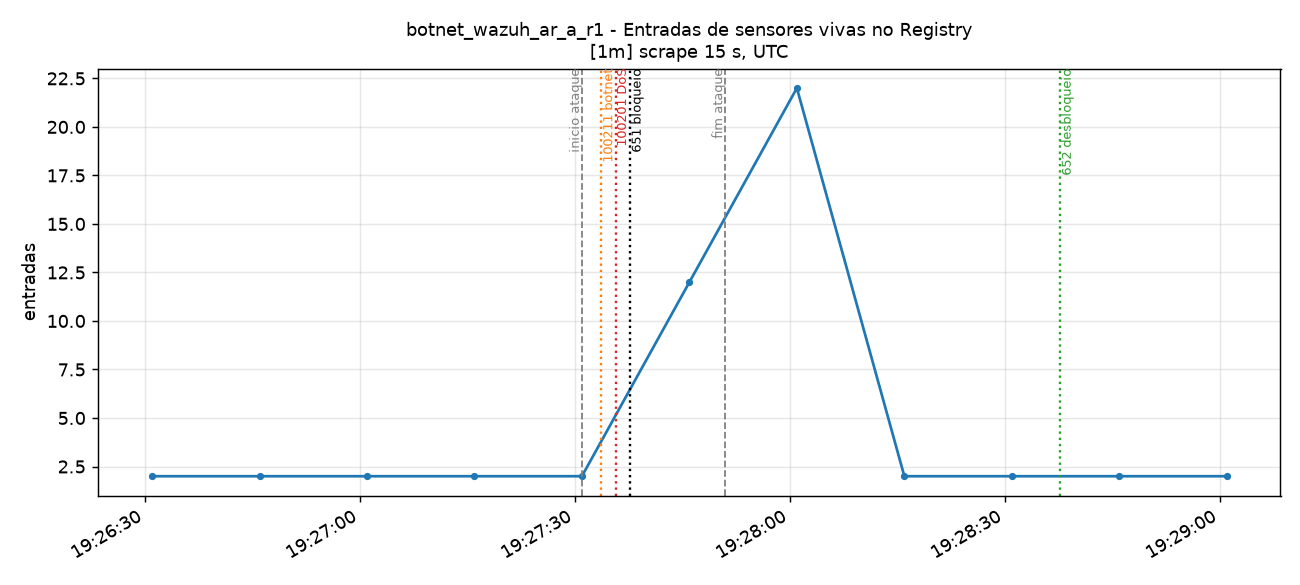

The data file committed next to this chart (first rows):
time_utc, serie, valor
2026-11-14T19:26:31+00:00, instance=registry-pt-aveiro-dc1-r01-n01.…, 2.0
2026-11-14T19:26:46+00:00, instance=registry-pt-aveiro-dc1-r01-n01.…, 2.0
2026-11-14T19:27:01+00:00, instance=registry-pt-aveiro-dc1-r01-n01.…, 2.0
2026-11-14T19:27:16+00:00, instance=registry-pt-aveiro-dc1-r01-n01.…, 2.0
2026-11-14T19:27:31+00:00, instance=registry-pt-aveiro-dc1-r01-n01.…, 2.0
2026-11-14T19:27:46+00:00, instance=registry-pt-aveiro-dc1-r01-n01.…, 12.0
2026-11-14T19:28:01+00:00, instance=registry-pt-aveiro-dc1-r01-n01.…, 22.0
2026-11-14T19:28:16+00:00, instance=registry-pt-aveiro-dc1-r01-n01.…, 2.0
2026-11-14T19:28:31+00:00, instance=registry-pt-aveiro-dc1-r01-n01.…, 2.0
2026-11-14T19:28:46+00:00, instance=registry-pt-aveiro-dc1-r01-n01.…, 2.0
2026-11-14T19:29:01+00:00, instance=registry-pt-aveiro-dc1-r01-n01.…, 2.0
